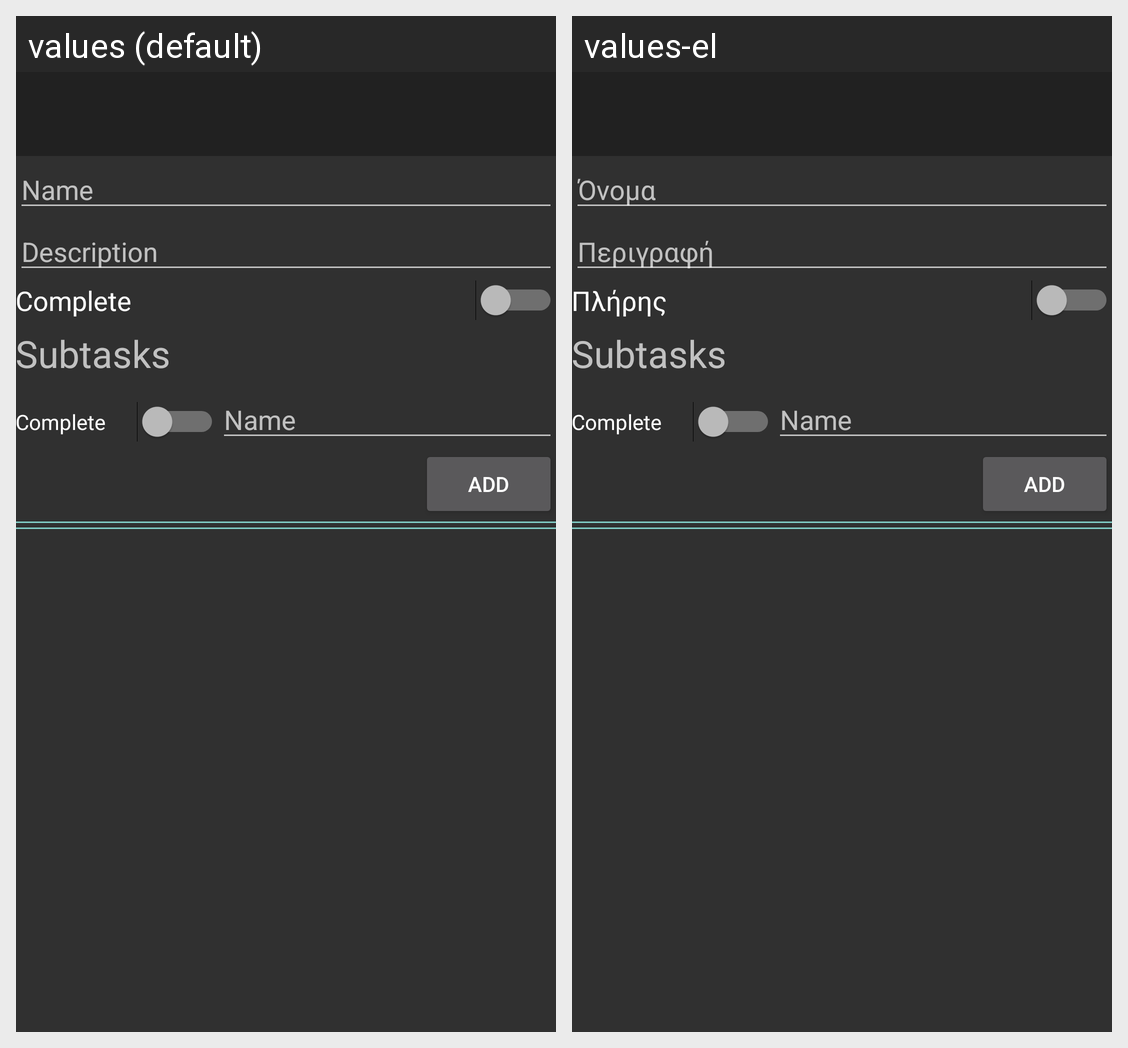

The Android screen above is rendered under two locales of the same app. Produce the string resources it draws, with the default and per-locale values.
Android screen res/layout/activity_editdetails.xml rendered under 2 locales, left to right: values (default), values-el. Device: Nexus 5 (rendered at 1080×1920; each locale shown at half size, 540×960, under a caption strip naming it); theme DarkTheme.
Strings drawn on this screen, with the default value and each locale's value (text and hints the layout hard-codes, and strings that could not be matched under every locale, appear in the picture but are not listed):

item_name
  values: Name
  values-el: Όνομα

item_desc
  values: Description
  values-el: Περιγραφή

item_done
  values: Complete
  values-el: Πλήρης

subtask_lbl
  values: Subtasks
  values-el: Subtasks  [not translated; the default value is used]
